Photos from the image-classification dataset "Segmented" in the GitHub repository agb2k/Multi-View-Oil-Palm-Seed-Classification-Correspondence. Its 2 classes are: bad seed, good seed.

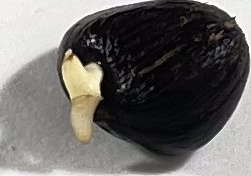
Label: good seed

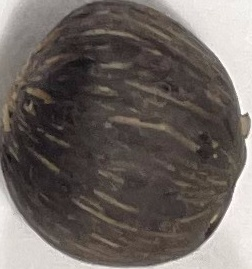
Label: bad seed

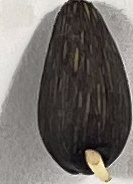
Label: bad seed

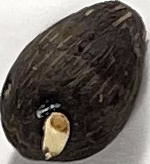
Label: bad seed

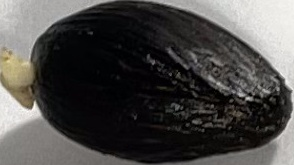
Label: good seed

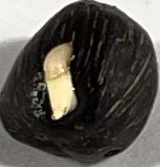
Label: good seed
